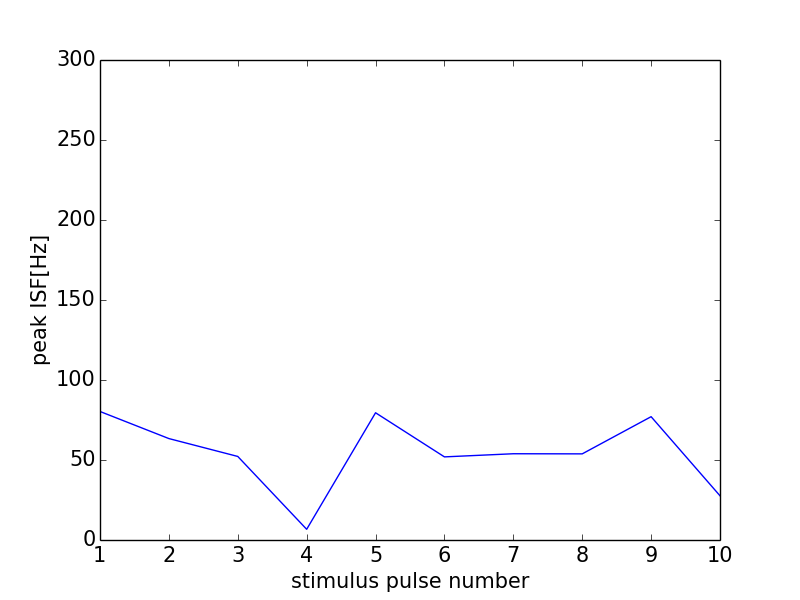

Data behind this chart, as committed beside it:
0, 0.0
0, 0
1, 80.32
2, 63.39
3, 52.22
4, 6.695
5, 79.52
6, 51.95
7, 53.91
8, 53.84
9, 77.07
10, 27.64
11, 0
